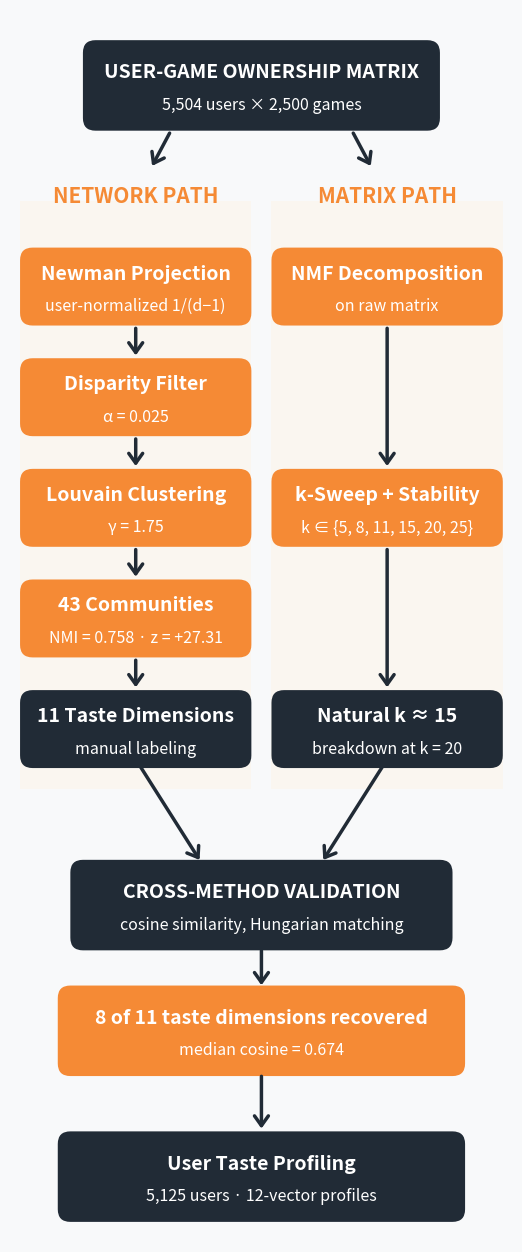

Write the Python code that produced this figure.
"""
Figure 1: Vertical pipeline diagram for the Methods panel.
Renders a two-path (graph + matrix) flowchart converging at cross-method validation.
"""

import matplotlib.pyplot as plt
from matplotlib.patches import FancyBboxPatch, FancyArrowPatch, Rectangle
from pathlib import Path

# === LOCKED BGG PALETTE ===
ORANGE   = '#F58A35'
CHARCOAL = '#212B36'
OFFWHITE = '#F8F9FA'
SLATE    = '#6B7280'
TINT     = '#FFF1E0'   # very light orange for branch backgrounds

# === FIGURE ===
fig, ax = plt.subplots(figsize=(9, 16), dpi=300)
ax.set_xlim(0, 10)
ax.set_ylim(-2.5, 22)
ax.axis('off')
ax.set_aspect('equal')
fig.patch.set_facecolor(OFFWHITE)

# Branch column backgrounds (subtle tint)
ax.add_patch(Rectangle((0.2, 6.5), 4.6, 11.7,
                       facecolor=TINT, alpha=0.35, edgecolor='none'))
ax.add_patch(Rectangle((5.2, 6.5), 4.6, 11.7,
                       facecolor=TINT, alpha=0.35, edgecolor='none'))


# === HELPERS ===
def box(cx, cy, w, h, title, subtitle=None, color=ORANGE, tc='white'):
    ax.add_patch(FancyBboxPatch(
        (cx - w / 2, cy - h / 2), w, h,
        boxstyle="round,pad=0.05,rounding_size=0.25",
        facecolor=color, edgecolor='none'
    ))
    if subtitle:
        ax.text(cx, cy + 0.25, title, ha='center', va='center',
                color=tc, fontsize=14, fontweight='bold')
        ax.text(cx, cy - 0.4, subtitle, ha='center', va='center',
                color=tc, fontsize=11.5, style='italic')
    else:
        ax.text(cx, cy, title, ha='center', va='center',
                color=tc, fontsize=14, fontweight='bold')


def arrow(x1, y1, x2, y2, color=CHARCOAL, lw=2.5):
    ax.add_patch(FancyArrowPatch(
        (x1, y1), (x2, y2),
        arrowstyle='->,head_width=5,head_length=7',
        color=color, linewidth=lw
    ))


# === COORDS ===
LEFT, RIGHT, CENTER = 2.5, 7.5, 5.0
W, H = 4.5, 1.45

# === INPUT ===
box(CENTER, 20.5, 7, 1.7,
    'USER-GAME OWNERSHIP MATRIX',
    '5,504 users × 2,500 games',
    color=CHARCOAL)

# Split arrows
arrow(CENTER - 1.8, 19.6, LEFT + 0.3, 18.85)
arrow(CENTER + 1.8, 19.6, RIGHT - 0.3, 18.85)

# Branch labels
ax.text(LEFT, 18.3, 'NETWORK PATH', ha='center', va='center',
        color=ORANGE, fontsize=15, fontweight='bold')
ax.text(RIGHT, 18.3, 'MATRIX PATH', ha='center', va='center',
        color=ORANGE, fontsize=15, fontweight='bold')

# === GRAPH PATH (5 steps) ===
graph_y = [16.5, 14.3, 12.1, 9.9, 7.7]
graph_steps = [
    ('Newman Projection',    'user-normalized 1/(d−1)'),
    ('Disparity Filter',     'α = 0.025'),
    ('Louvain Clustering',   'γ = 1.75'),
    ('43 Communities',       'NMI = 0.758 · z = +27.31'),
    ('11 Taste Dimensions',  'manual labeling'),
]
for i, (y, (t, s)) in enumerate(zip(graph_y, graph_steps)):
    color = CHARCOAL if i == 4 else ORANGE
    box(LEFT, y, W, H, t, s, color=color)
    if i < 4:
        arrow(LEFT, y - H / 2 - 0.05, LEFT, graph_y[i + 1] + H / 2 + 0.05)

# === MATRIX PATH (3 steps, wider spacing) ===
matrix_y = [16.5, 12.1, 7.7]
matrix_steps = [
    ('NMF Decomposition',     'on raw matrix'),
    ('k-Sweep + Stability',   'k ∈ {5, 8, 11, 15, 20, 25}'),
    ('Natural k ≈ 15',        'breakdown at k = 20'),
]
for i, (y, (t, s)) in enumerate(zip(matrix_y, matrix_steps)):
    color = CHARCOAL if i == 2 else ORANGE
    box(RIGHT, y, W, H, t, s, color=color)
    if i < 2:
        arrow(RIGHT, y - H / 2 - 0.05, RIGHT, matrix_y[i + 1] + H / 2 + 0.05)

# === CONVERGENCE ===
arrow(LEFT,  7.1, CENTER - 1.2, 5.05)
arrow(RIGHT, 7.1, CENTER + 1.2, 5.05)

box(CENTER, 4.2, 7.5, 1.7,
    'CROSS-METHOD VALIDATION',
    'cosine similarity, Hungarian matching',
    color=CHARCOAL)
arrow(CENTER, 3.35, CENTER, 2.55)

# === VALIDATION OUTCOME ===
box(CENTER, 1.7, 8, 1.7,
    '8 of 11 taste dimensions recovered',
    'median cosine = 0.674',
    color=ORANGE)

# === APPLICATION: User Profiling (final box) ===
arrow(CENTER, 0.85, CENTER, -0.3)

box(CENTER, -1.2, 8, 1.7,
    'User Taste Profiling',
    '5,125 users · 12-vector profiles',
    color=CHARCOAL)

# === SAVE ===
out_path = Path('data/processed/cs514_network_analysis/figures/poster/figure1_pipeline_diagram.png')
out_path.parent.mkdir(parents=True, exist_ok=True)
plt.savefig(out_path, dpi=300, bbox_inches='tight', facecolor=OFFWHITE)
plt.close()
print(f'Saved: {out_path}')
